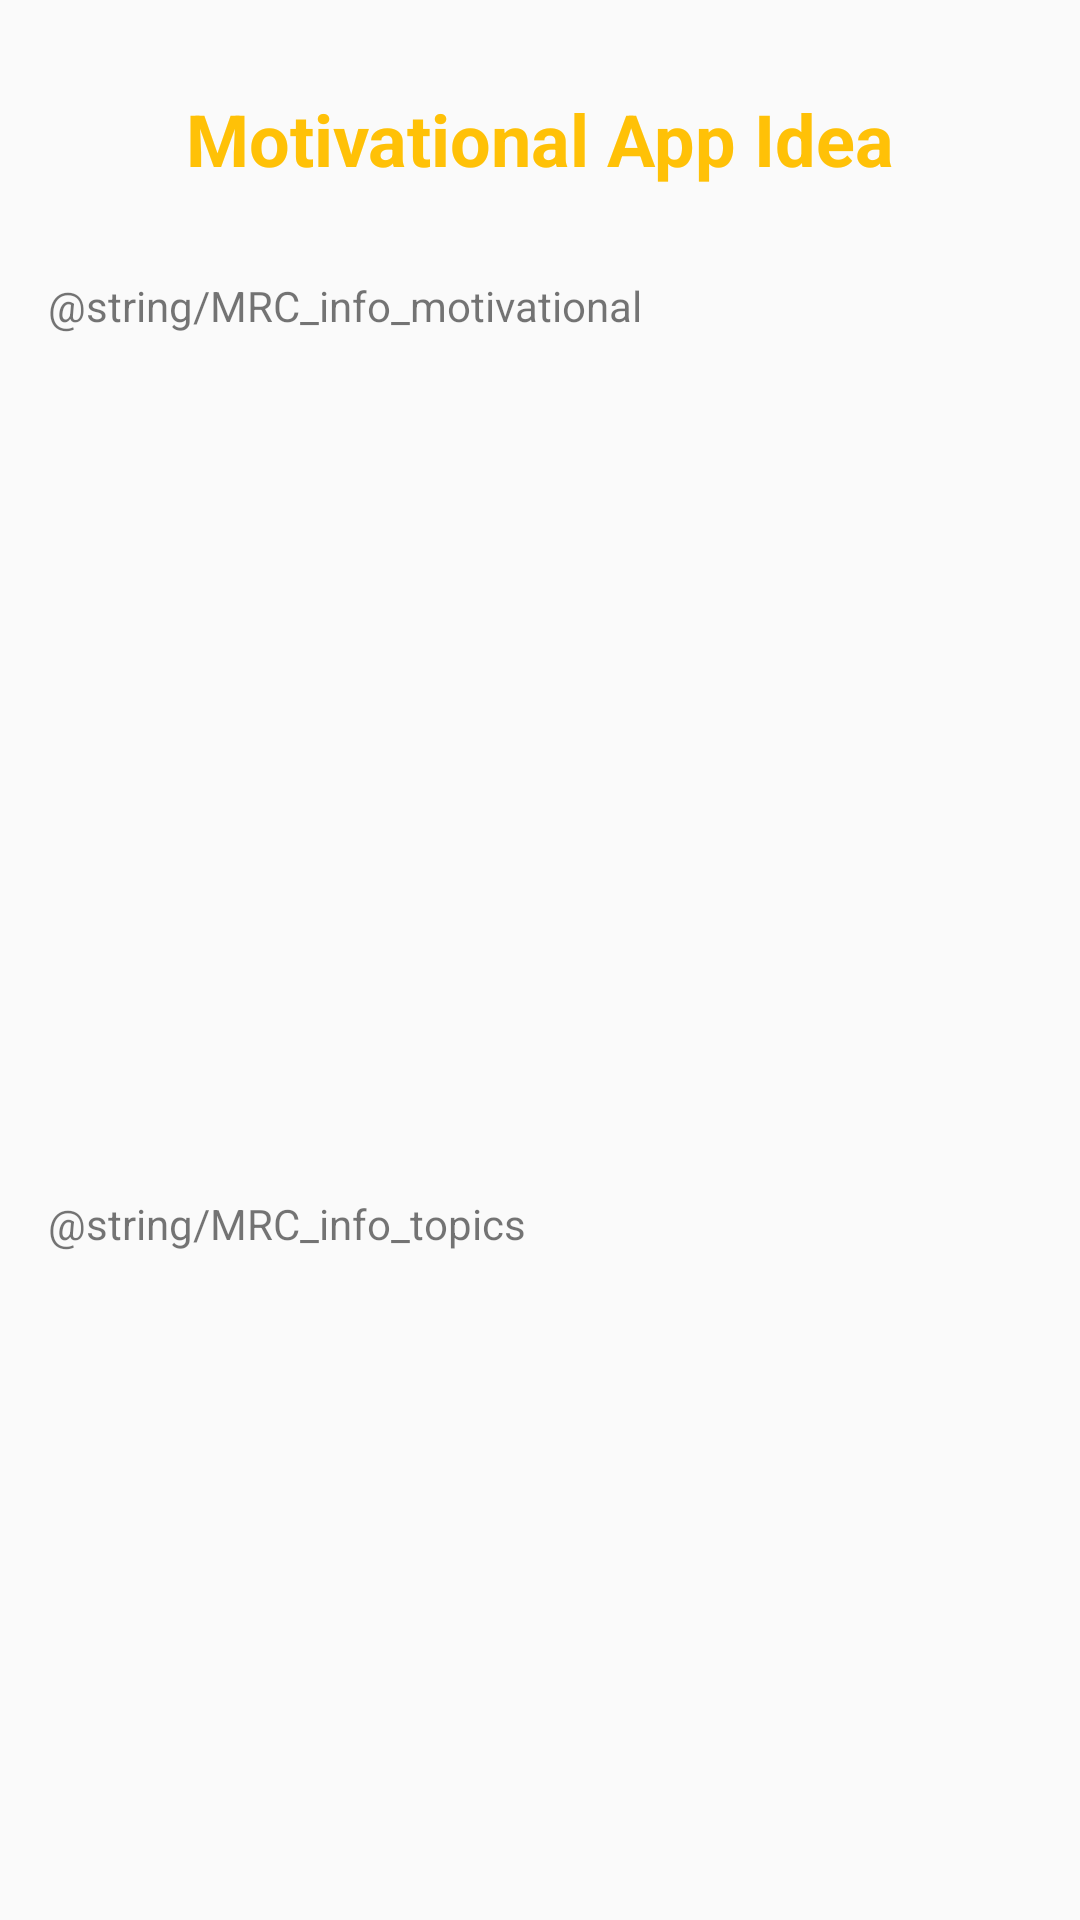

This screen was rendered from an Android layout file. Write that file and the resources it references.
<!-- AndroidManifest.xml: application theme AppTheme -->
<!-- res/layout/activity_motivational_app.xml -->
<?xml version="1.0" encoding="utf-8"?>
<androidx.constraintlayout.widget.ConstraintLayout xmlns:android="http://schemas.android.com/apk/res/android"
    xmlns:app="http://schemas.android.com/apk/res-auto"
    xmlns:tools="http://schemas.android.com/tools"
    android:layout_width="match_parent"
    android:layout_height="match_parent"
    tools:context=".MotivationalAppActivity">

    <TextView
        android:id="@+id/textView5"
        android:layout_width="wrap_content"
        android:layout_height="wrap_content"
        android:layout_marginTop="30dp"
        android:text="Motivational App Idea"
        android:textAlignment="center"
        android:textColor="#FFC107"
        android:textSize="24sp"
        android:textStyle="bold"
        app:layout_constraintEnd_toEndOf="parent"
        app:layout_constraintStart_toStartOf="parent"
        app:layout_constraintTop_toTopOf="parent" />

    <TextView
        android:id="@+id/textView6"
        android:layout_width="0dp"
        android:layout_height="wrap_content"
        android:layout_marginStart="16dp"
        android:layout_marginTop="30dp"
        android:layout_marginEnd="16dp"
        android:text="@string/MRC_info_motivational"
        app:layout_constraintEnd_toEndOf="parent"
        app:layout_constraintStart_toStartOf="parent"
        app:layout_constraintTop_toBottomOf="@+id/textView5" />

    <TextView
        android:id="@+id/textView7"
        android:layout_width="0dp"
        android:layout_height="wrap_content"
        android:layout_marginStart="16dp"
        android:layout_marginTop="10dp"
        android:layout_marginEnd="16dp"
        android:layout_marginBottom="10dp"
        android:text="@string/MRC_info_topics"
        app:layout_constraintBottom_toTopOf="@+id/imageView3"
        app:layout_constraintEnd_toEndOf="parent"
        app:layout_constraintHorizontal_bias="0.47"
        app:layout_constraintStart_toStartOf="parent"
        app:layout_constraintTop_toBottomOf="@+id/imageView2" />

    <ImageView
        android:id="@+id/imageView2"
        android:layout_width="0dp"
        android:layout_height="182dp"
        android:layout_marginStart="16dp"
        android:layout_marginTop="20dp"
        android:layout_marginEnd="16dp"
        android:layout_marginBottom="16dp"
        app:layout_constraintBottom_toTopOf="@+id/textView7"
        app:layout_constraintEnd_toEndOf="parent"
        app:layout_constraintHorizontal_bias="1.0"
        app:layout_constraintStart_toStartOf="parent"
        app:layout_constraintTop_toBottomOf="@+id/textView6"
        app:srcCompat="@drawable/phrases1"
        android:contentDescription="TODO" />

    <ImageView
        android:id="@+id/imageView3"
        android:layout_width="0dp"
        android:layout_height="109dp"
        android:layout_marginStart="16dp"
        android:layout_marginEnd="16dp"
        android:layout_marginBottom="45dp"
        app:layout_constraintBottom_toBottomOf="parent"
        app:layout_constraintEnd_toEndOf="parent"
        app:layout_constraintStart_toStartOf="parent"
        app:layout_constraintTop_toBottomOf="@+id/textView7"
        app:srcCompat="@drawable/likeandsave"
        android:contentDescription="TODO" />
</androidx.constraintlayout.widget.ConstraintLayout>
<!-- resources referenced by this layout -->
<resources>
  <!-- drawable likeandsave: png bitmap (drawable, 19669 bytes) -->
  <!-- drawable phrases1: png bitmap (drawable, 201451 bytes) -->
  <style name="AppTheme" parent="Theme.AppCompat.Light.DarkActionBar">
          
          <item name="colorPrimary">@color/colorPrimary</item>
          <item name="colorPrimaryDark">@color/colorPrimaryDark</item>
          <item name="colorAccent">@color/colorAccent</item>
      </style>
  <color name="colorPrimary">#008577</color>
  <color name="colorPrimaryDark">#00574B</color>
  <color name="colorAccent">#D81B60</color>
</resources>
